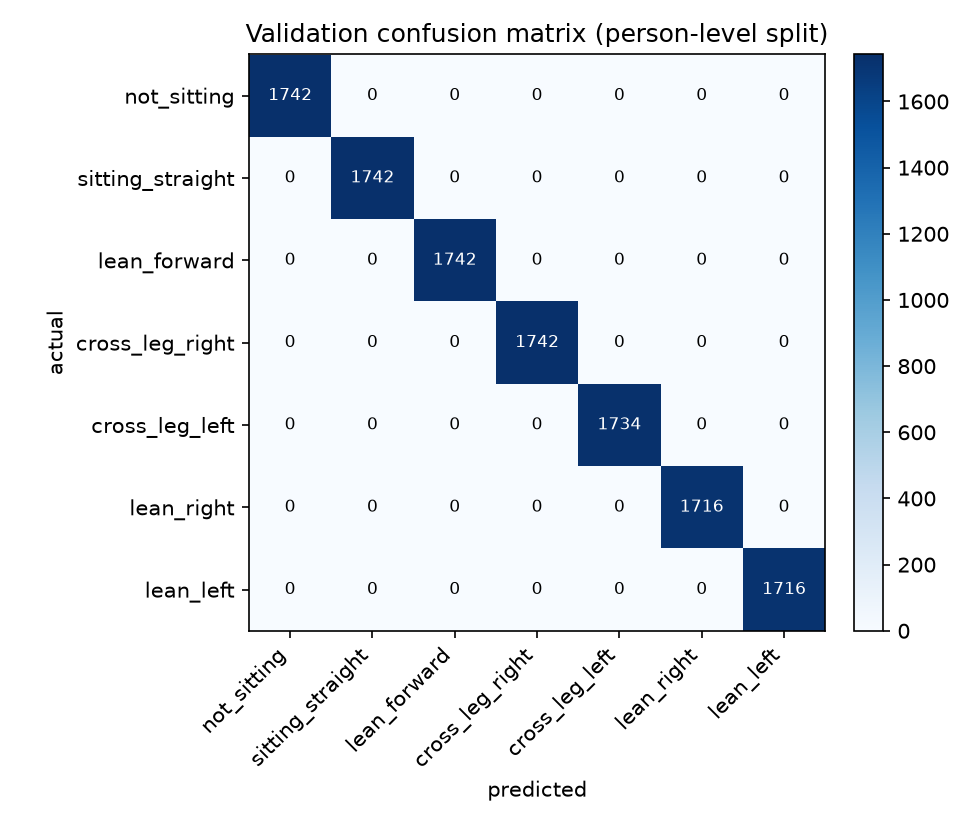

Data behind this chart, as committed beside it:
1742, 0, 0, 0, 0, 0, 0
0, 1742, 0, 0, 0, 0, 0
0, 0, 1742, 0, 0, 0, 0
0, 0, 0, 1742, 0, 0, 0
0, 0, 0, 0, 1734, 0, 0
0, 0, 0, 0, 0, 1716, 0
0, 0, 0, 0, 0, 0, 1716
